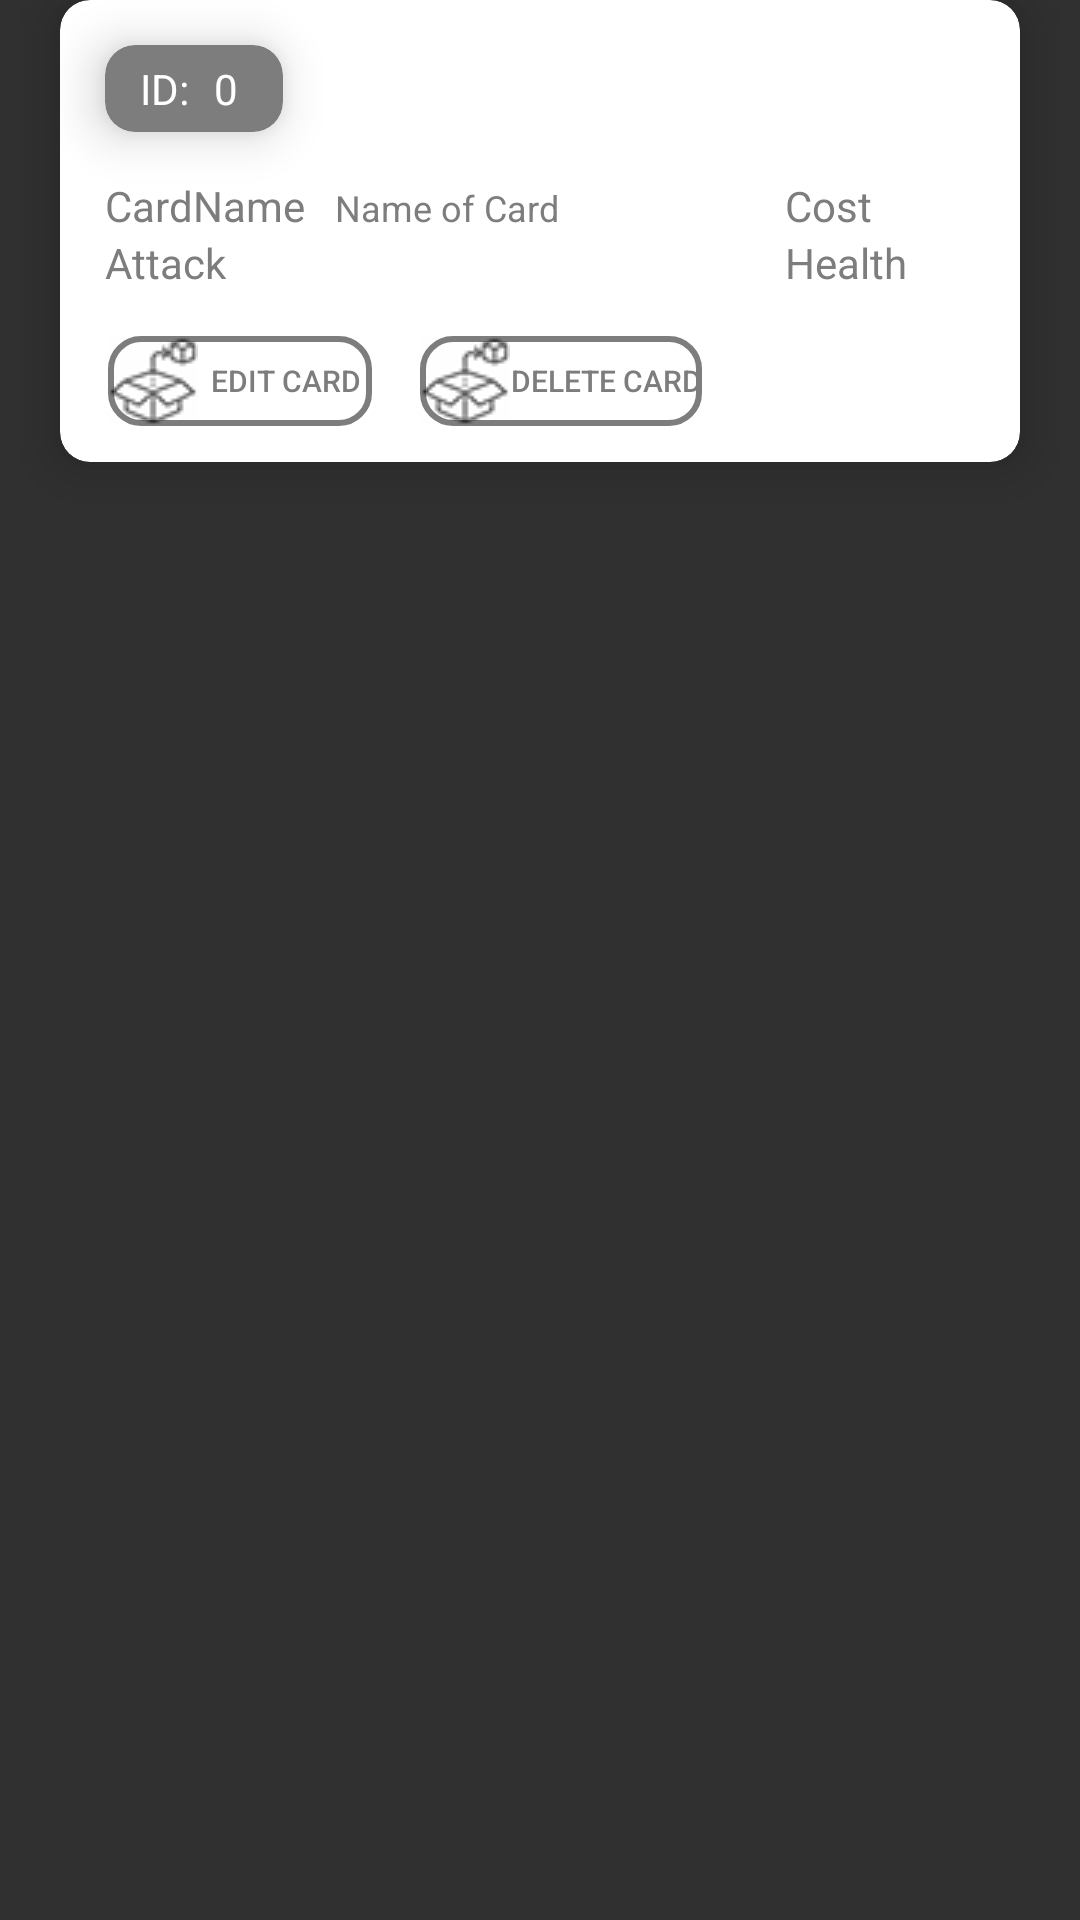

This screen was rendered from an Android layout file. Write that file and the resources it references.
<!-- AndroidManifest.xml: activity theme Theme.AppCompat.NoActionBar -->
<!-- res/layout/fragment_card_editor.xml -->
<?xml version="1.0" encoding="utf-8"?>
<LinearLayout xmlns:android="http://schemas.android.com/apk/res/android"
    xmlns:app="http://schemas.android.com/apk/res-auto"
    xmlns:tools="http://schemas.android.com/tools"
    android:layout_width="fill_parent"
    android:layout_height="fill_parent"
    android:orientation="vertical">
    
    <androidx.cardview.widget.CardView
        android:layout_width="match_parent"
        android:layout_height="wrap_content"
        app:cardElevation="10dp"
        app:cardCornerRadius="10dp"
        android:layout_marginLeft="20dp"
        android:layout_marginRight="20dp"
        android:layout_marginBottom="20dp"
        app:cardBackgroundColor="@color/white"
        app:cardMaxElevation="12dp"
        app:cardPreventCornerOverlap="true"
        app:cardUseCompatPadding="false">

        <LinearLayout
            android:layout_width="match_parent"
            android:layout_height="match_parent"
            android:orientation="vertical">

            <androidx.cardview.widget.CardView
                android:layout_width="wrap_content"
                android:layout_height="wrap_content"
                app:cardElevation="10dp"
                app:cardCornerRadius="10dp"
                android:layout_marginTop="15dp"
                android:layout_marginLeft="15dp"
                app:cardBackgroundColor="@color/Grey"
                app:cardMaxElevation="12dp"
                app:cardPreventCornerOverlap="true"
                app:cardUseCompatPadding="false">
                <LinearLayout
                    android:layout_width="match_parent"
                    android:layout_height="match_parent"
                    android:orientation="horizontal">
                    <TextView
                        android:layout_width="wrap_content"
                        android:layout_height="wrap_content"
                        android:textColor="@color/white"
                        android:layout_margin="5dp"
                        android:layout_gravity="center"
                        android:text="  ID: " />
                    <TextView
                        android:id="@+id/card_id_text_view"
                        android:layout_width="wrap_content"
                        android:layout_height="wrap_content"
                        android:textColor="@color/white"
                        android:layout_marginRight="15dp"
                        android:layout_gravity="center"
                        android:text="0" />
                </LinearLayout>
            </androidx.cardview.widget.CardView>

            <TableLayout
                android:layout_width="match_parent"
                android:layout_height="wrap_content"
                android:padding="15dp">

                <TableRow>
                    <TextView
                        android:layout_width="match_parent"
                        android:layout_height="wrap_content"
                        android:textColor="@color/Grey"
                        android:text="CardName" />
                    <TextView
                        android:id="@+id/edit_name"
                        android:layout_width="match_parent"
                        android:layout_height="wrap_content"
                        android:layout_marginLeft="10dp"
                        android:layout_marginRight="10dp"
                        android:ems="10"
                        android:inputType="textPersonName"
                        android:textColor="@color/Grey"
                        android:text="Name of Card"
                        android:textSize="12dp" />
                    <TextView
                        android:layout_width="match_parent"
                        android:layout_height="wrap_content"
                        android:textColor="@color/Grey"
                        android:text="Cost" />
                    <TextView
                        android:id="@+id/editCost"
                        android:layout_width="match_parent"
                        android:layout_height="wrap_content"
                        android:layout_marginLeft="10dp"
                        android:layout_marginRight="10dp"
                        android:inputType="number"
                        android:ems="10"
                        android:textColor="@color/Grey"
                        android:textSize="12dp"/>
                </TableRow>

                <TableRow>
                    <TextView
                        android:layout_width="match_parent"
                        android:layout_height="wrap_content"
                        android:textColor="@color/Grey"
                        android:text="Attack" />
                    <TextView
                        android:id="@+id/editAttack"
                        android:layout_width="match_parent"
                        android:layout_height="wrap_content"
                        android:layout_marginLeft="10dp"
                        android:layout_marginRight="10dp"
                        android:inputType="number"
                        android:textColor="@color/Grey"
                        android:textSize="12dp"/>
                    <TextView
                        android:layout_width="match_parent"
                        android:layout_height="wrap_content"
                        android:textColor="@color/Grey"
                        android:text="Health" />
                    <TextView
                        android:id="@+id/editHealth"
                        android:layout_width="match_parent"
                        android:layout_height="wrap_content"
                        android:layout_marginLeft="10dp"
                        android:layout_marginRight="10dp"
                        android:inputType="number"
                        android:textColor="@color/Grey"
                        android:textSize="12dp"/>
                </TableRow>
            </TableLayout>

            <LinearLayout
                android:layout_width="match_parent"
                android:layout_height="match_parent"
                android:orientation="horizontal">
                <Button
                    android:id="@+id/editCardFromCardListButton"
                    android:layout_width="wrap_content"
                    android:layout_height="30dp"
                    android:layout_marginLeft="16dp"
                    android:layout_marginBottom="12dp"
                    android:background="@drawable/button_bg"
                    android:drawableLeft="@drawable/remove_30x30"
                    android:textColor="@color/Grey"
                    android:textSize="10dp"
                    android:text="Edit Card" />
                <Button
                    android:id="@+id/deleteCardFromCardListButton"
                    android:layout_width="wrap_content"
                    android:layout_height="30dp"
                    android:layout_marginLeft="16dp"
                    android:layout_marginBottom="12dp"
                    android:background="@drawable/button_bg"
                    android:drawableLeft="@drawable/remove_30x30"
                    android:textColor="@color/Grey"
                    android:textSize="10dp"
                    android:text="Delete Card" />
            </LinearLayout>

        </LinearLayout>


    </androidx.cardview.widget.CardView>

</LinearLayout>
<!-- resources referenced by this layout -->
<resources>
  <color name="Grey">#7d7d7d</color>
  <color name="white">#FFFFFFFF</color>
  <!-- drawable button_bg (drawable) -->
  <shape xmlns:android="http://schemas.android.com/apk/res/android"
      android:shape="rectangle">
      <corners android:radius="10dp" />
      <stroke
          android:width="2dp"
          android:color="@color/Grey" />
      <solid android:color="@android:color/transparent" />
  </shape>
  <!-- drawable remove_30x30: png bitmap (drawable, 3841 bytes) -->
</resources>
